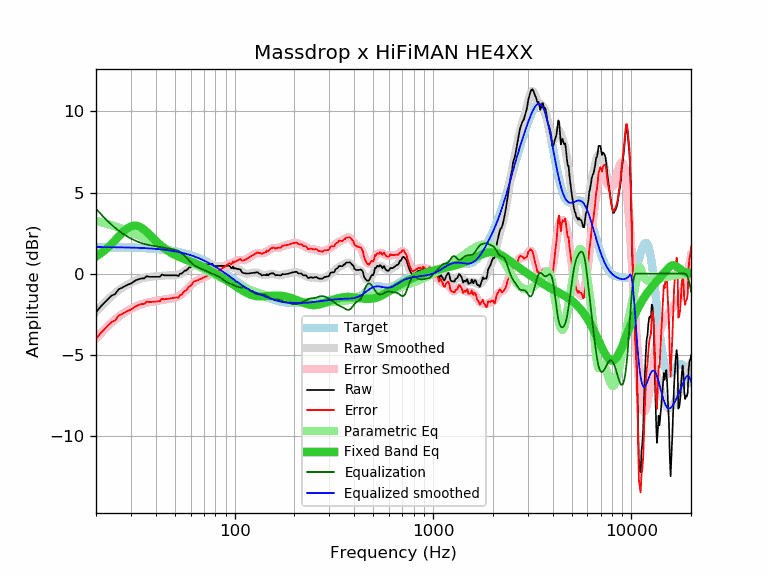

The data file committed next to this chart (first rows):
frequency, raw, error, smoothed, error_smoothed, equalization, parametric_eq, equalized_raw, equalized_smoothed, target
20, -2.38, -4.02, -2.36, -3.99, 3.99, 1.06, 1.61, 1.64, 1.64
21, -2.06, -3.70, -2.08, -3.71, 3.71, 1.23, 1.65, 1.64, 1.64
22, -1.80, -3.44, -1.82, -3.46, 3.46, 1.42, 1.65, 1.64, 1.64
23, -1.56, -3.20, -1.59, -3.22, 3.22, 1.63, 1.66, 1.63, 1.63
24, -1.35, -2.98, -1.38, -3.01, 3.01, 1.84, 1.66, 1.63, 1.63
25, -1.25, -2.88, -1.19, -2.82, 2.82, 2.07, 1.57, 1.63, 1.63
26, -0.96, -2.59, -1.03, -2.65, 2.65, 2.29, 1.69, 1.62, 1.62
27, -0.87, -2.49, -0.89, -2.51, 2.51, 2.50, 1.64, 1.62, 1.62
28, -0.77, -2.39, -0.76, -2.38, 2.38, 2.68, 1.61, 1.62, 1.62
29, -0.67, -2.28, -0.66, -2.27, 2.27, 2.82, 1.60, 1.61, 1.61
30, -0.61, -2.22, -0.56, -2.17, 2.17, 2.92, 1.56, 1.61, 1.61
31, -0.48, -2.08, -0.48, -2.08, 2.08, 2.96, 1.60, 1.60, 1.60
32, -0.39, -1.99, -0.41, -2.00, 2.00, 2.96, 1.61, 1.60, 1.60
33, -0.33, -1.92, -0.35, -1.94, 1.94, 2.91, 1.60, 1.59, 1.59
34, -0.29, -1.88, -0.30, -1.88, 1.88, 2.82, 1.59, 1.58, 1.58
35, -0.29, -1.87, -0.26, -1.83, 1.83, 2.71, 1.54, 1.58, 1.58
36, -0.15, -1.72, -0.23, -1.79, 1.79, 2.58, 1.64, 1.57, 1.57
37, -0.19, -1.75, -0.20, -1.76, 1.76, 2.44, 1.57, 1.56, 1.56
38, -0.19, -1.74, -0.19, -1.74, 1.74, 2.30, 1.54, 1.55, 1.55
39, -0.19, -1.73, -0.17, -1.71, 1.71, 2.16, 1.52, 1.54, 1.54
40, -0.19, -1.72, -0.16, -1.69, 1.69, 2.03, 1.50, 1.53, 1.53
41, -0.19, -1.71, -0.15, -1.67, 1.67, 1.90, 1.48, 1.52, 1.52
42, -0.19, -1.70, -0.14, -1.64, 1.64, 1.79, 1.45, 1.51, 1.51
43, -0.05, -1.54, -0.13, -1.62, 1.62, 1.68, 1.57, 1.49, 1.49
44, -0.10, -1.58, -0.12, -1.60, 1.60, 1.58, 1.50, 1.48, 1.48
45, -0.10, -1.57, -0.11, -1.58, 1.58, 1.49, 1.47, 1.46, 1.46
46, -0.10, -1.55, -0.11, -1.56, 1.56, 1.41, 1.46, 1.45, 1.45
47, -0.10, -1.53, -0.11, -1.54, 1.54, 1.34, 1.44, 1.43, 1.43
48, -0.10, -1.52, -0.11, -1.53, 1.53, 1.27, 1.42, 1.42, 1.42
49, -0.10, -1.50, -0.11, -1.51, 1.51, 1.21, 1.40, 1.40, 1.40
50, -0.10, -1.48, -0.10, -1.48, 1.48, 1.15, 1.38, 1.38, 1.38
51, -0.10, -1.46, -0.09, -1.45, 1.45, 1.10, 1.34, 1.36, 1.36
52, -0.15, -1.49, -0.06, -1.40, 1.40, 1.05, 1.25, 1.34, 1.34
53, -0.00, -1.32, -0.02, -1.34, 1.34, 1.01, 1.34, 1.32, 1.32
54, -0.00, -1.30, 0.03, -1.27, 1.27, 0.97, 1.27, 1.29, 1.29
55, 0.10, -1.17, 0.08, -1.19, 1.19, 0.93, 1.28, 1.27, 1.27
56, 0.19, -1.06, 0.15, -1.10, 1.10, 0.90, 1.28, 1.25, 1.25
57, 0.19, -1.03, 0.22, -1.00, 1.00, 0.86, 1.19, 1.22, 1.22
58, 0.29, -0.91, 0.29, -0.90, 0.90, 0.83, 1.19, 1.19, 1.19
59, 0.39, -0.78, 0.36, -0.81, 0.81, 0.79, 1.20, 1.17, 1.17
60, 0.39, -0.75, 0.42, -0.72, 0.72, 0.76, 1.11, 1.14, 1.14
61, 0.48, -0.63, 0.48, -0.63, 0.63, 0.72, 1.11, 1.11, 1.11
62, 0.58, -0.50, 0.52, -0.56, 0.56, 0.69, 1.14, 1.08, 1.08
63, 0.58, -0.47, 0.55, -0.50, 0.50, 0.65, 1.08, 1.05, 1.05
64, 0.58, -0.44, 0.57, -0.45, 0.45, 0.62, 1.02, 1.02, 1.02
65, 0.58, -0.41, 0.58, -0.40, 0.40, 0.58, 0.98, 0.99, 0.99
66, 0.58, -0.38, 0.59, -0.36, 0.36, 0.55, 0.94, 0.95, 0.95
67, 0.58, -0.34, 0.59, -0.33, 0.33, 0.51, 0.91, 0.92, 0.92
68, 0.58, -0.31, 0.59, -0.30, 0.30, 0.47, 0.88, 0.88, 0.88
69, 0.58, -0.27, 0.59, -0.26, 0.26, 0.43, 0.84, 0.85, 0.85
70, 0.58, -0.24, 0.58, -0.23, 0.23, 0.39, 0.81, 0.81, 0.81
71, 0.58, -0.20, 0.58, -0.19, 0.19, 0.36, 0.77, 0.78, 0.78
72, 0.58, -0.16, 0.58, -0.16, 0.16, 0.32, 0.73, 0.74, 0.74
73, 0.58, -0.12, 0.58, -0.12, 0.12, 0.28, 0.70, 0.70, 0.70
74, 0.58, -0.09, 0.58, -0.09, 0.09, 0.24, 0.66, 0.66, 0.66
75, 0.58, -0.05, 0.57, -0.05, 0.05, 0.20, 0.63, 0.62, 0.62
76, 0.58, -0.01, 0.56, -0.02, 0.02, 0.16, 0.60, 0.59, 0.59
77, 0.62, 0.07, 0.55, 0.00, -0.00, 0.12, 0.62, 0.55, 0.55
78, 0.51, 0.00, 0.53, 0.03, -0.03, 0.09, 0.48, 0.51, 0.51
79, 0.48, 0.01, 0.51, 0.05, -0.05, 0.05, 0.43, 0.47, 0.47
... 553 more rows
